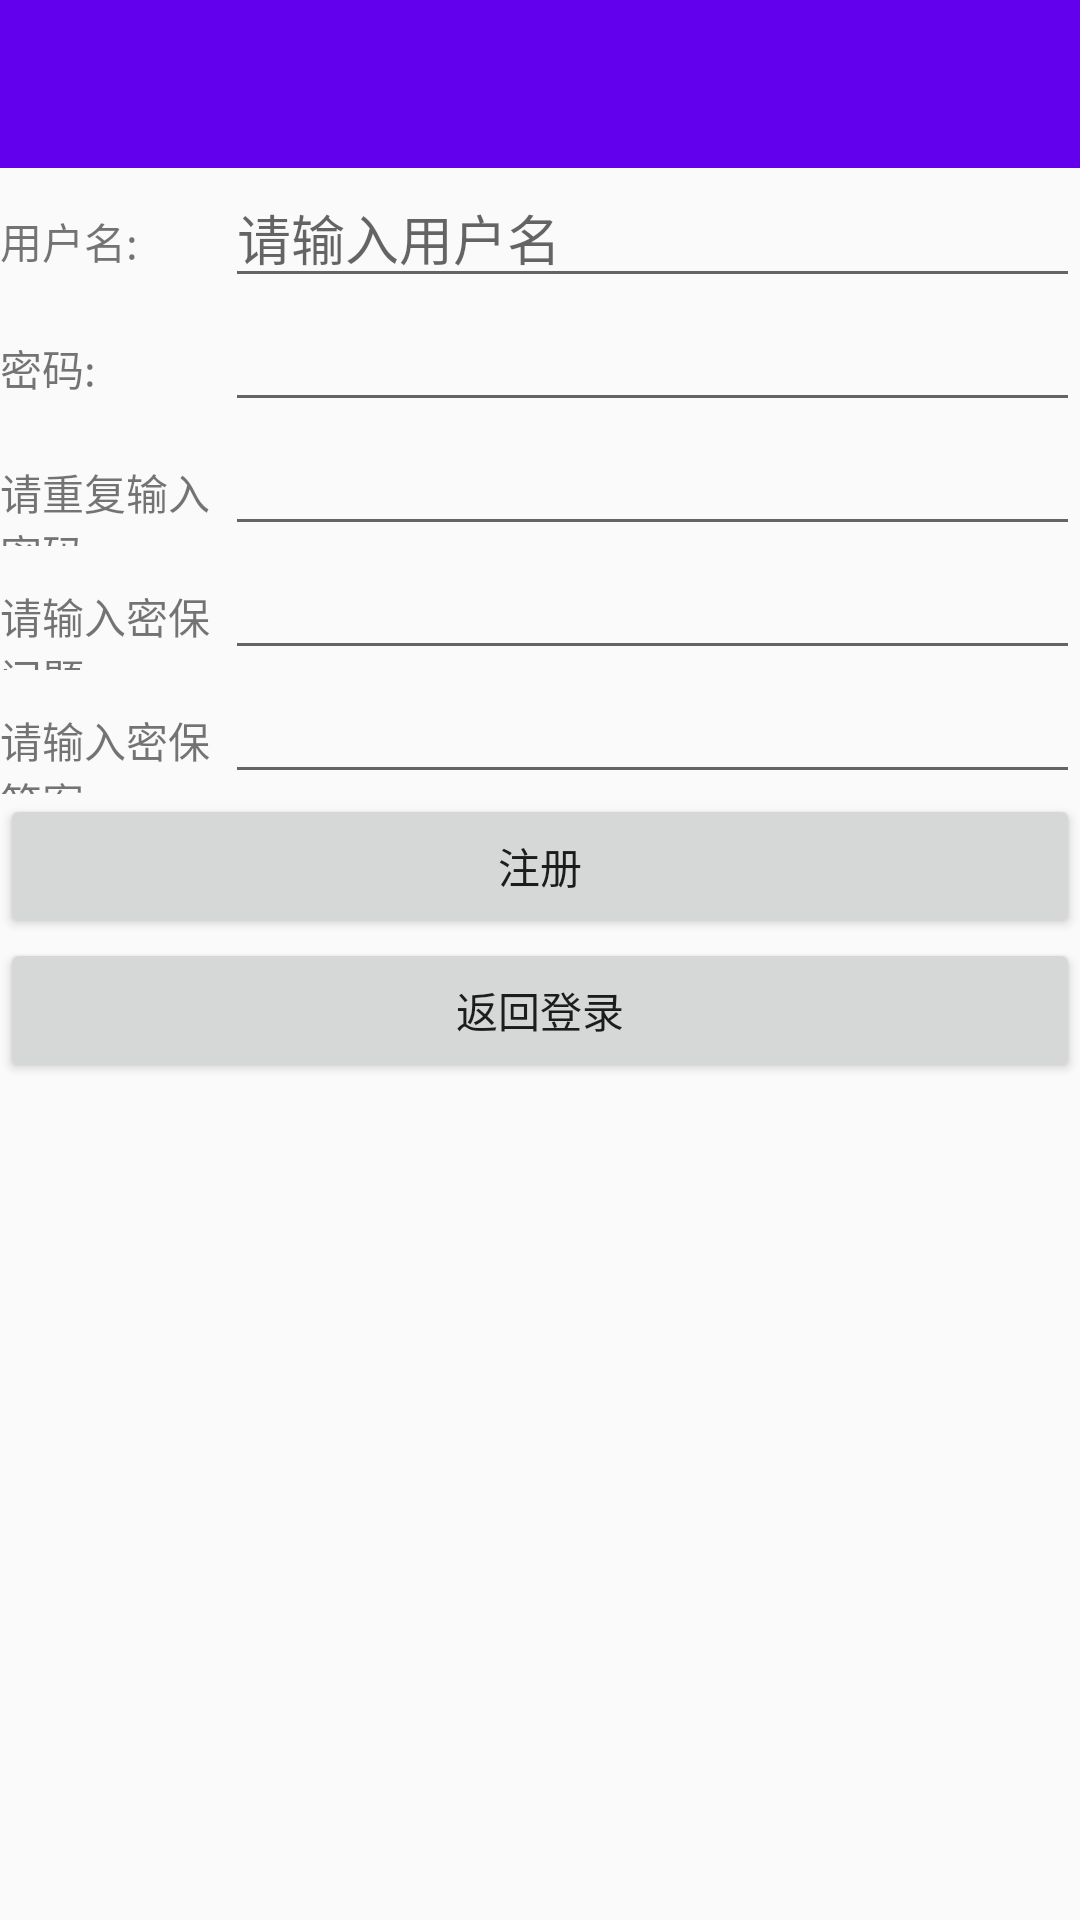

Write the Android layout XML for this screen, with the resource values it uses.
<!-- AndroidManifest.xml: application theme AppTheme.NoActionBar -->
<!-- res/layout/activity_register.xml -->
<?xml version="1.0" encoding="utf-8"?>
<LinearLayout xmlns:android="http://schemas.android.com/apk/res/android"
    android:layout_width="match_parent"
    android:layout_height="match_parent"
    xmlns:app="http://schemas.android.com/apk/res-auto"
    android:orientation="vertical">

    <com.google.android.material.appbar.AppBarLayout
        android:layout_height="wrap_content"
        android:layout_width="match_parent"
        >

        <androidx.appcompat.widget.Toolbar
            android:id="@id/toolbar"
            android:layout_width="match_parent"
            android:layout_height="?attr/actionBarSize"
            android:background="?attr/colorPrimary"
            android:theme="@style/ThemeOverlay.AppCompat.Dark.ActionBar"
            app:popupTheme="@style/ThemeOverlay.AppCompat.Light"
            />

    </com.google.android.material.appbar.AppBarLayout>

    <LinearLayout
        android:layout_width="match_parent"
        android:layout_height="wrap_content"
        android:orientation="horizontal"
        >

        <TextView
            android:id="@+id/name"
            android:layout_width="75sp"
            android:layout_height="wrap_content"
            android:text="用户名:"
            />

        <EditText
            android:id="@+id/name_input"
            android:layout_width="match_parent"
            android:layout_height="wrap_content"
            android:hint="请输入用户名"
            />
    </LinearLayout>

    <LinearLayout
        android:layout_width="match_parent"
        android:layout_height="wrap_content"
        android:orientation="horizontal"
        >

        <TextView
            android:id="@+id/password"
            android:layout_width="75sp"
            android:layout_height="wrap_content"
            android:text="密码:"
            />

        <EditText
            android:id="@+id/password_input"
            android:layout_width="match_parent"
            android:layout_height="wrap_content"
            android:inputType="textPassword"
            />
    </LinearLayout>

    <LinearLayout
        android:layout_width="match_parent"
        android:layout_height="wrap_content"
        android:orientation="horizontal"
        >

        <TextView
            android:id="@+id/password_double"
            android:layout_width="75sp"
            android:layout_height="wrap_content"
            android:text="请重复输入密码:"
            />

        <EditText
            android:id="@+id/password_input_double"
            android:layout_width="match_parent"
            android:layout_height="wrap_content"
            android:inputType="textPassword"
            />

    </LinearLayout>


    <LinearLayout
        android:layout_width="match_parent"
        android:layout_height="wrap_content"
        android:orientation="horizontal">

        <TextView
            android:id="@+id/question"
            android:layout_width="75sp"
            android:layout_height="wrap_content"
            android:text="请输入密保问题:"
            />

        <EditText
            android:id="@+id/question_input"
            android:layout_width="match_parent"
            android:layout_height="wrap_content"
            />
    </LinearLayout>

    <LinearLayout
        android:layout_width="match_parent"
        android:layout_height="wrap_content"
        android:orientation="horizontal">

        <TextView
            android:id="@+id/answer"
            android:layout_width="75sp"
            android:layout_height="wrap_content"
            android:text="请输入密保答案:" />

        <EditText
            android:id="@+id/answer_input"
            android:layout_width="match_parent"
            android:layout_height="wrap_content"
            />
    </LinearLayout>

    <Button
        android:id="@+id/register"
        android:layout_width="match_parent"
        android:layout_height="wrap_content"
        android:text="注册"
        />

    <Button
        android:id="@+id/return_login"
        android:layout_width="match_parent"
        android:layout_height="wrap_content"
        android:text="返回登录"
        />

</LinearLayout>
<!-- resources referenced by this layout -->
<resources>
  <style name="AppTheme.NoActionBar">
          <item name="windowActionBar">false</item>
          <item name="windowNoTitle">true</item>
          <item name="colorPrimary">@color/colorPrimary</item>
          <item name="colorPrimaryDark">@color/colorPrimaryDark</item>
          <item name="colorAccent">@color/colorAccent</item>
      </style>
  <!-- not gathered from this repository: default colours our renderer supplied (Android Studio template values) -->
  <color name="colorPrimary">#FF6200EE</color>
  <color name="colorPrimaryDark">#FF3700B3</color>
  <color name="colorAccent">#FF03DAC5</color>
</resources>
